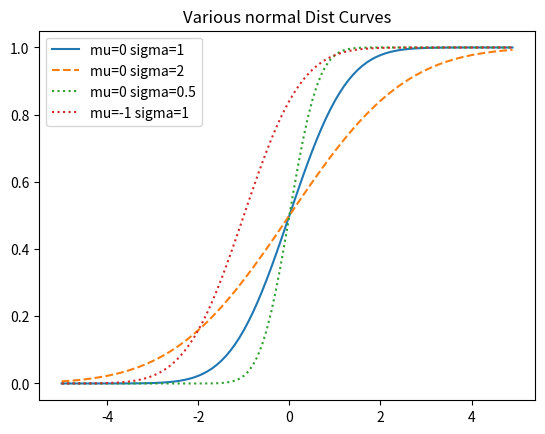

This chart was generated by the following Python code:
import math 
from matplotlib import pyplot as plt

def normal_cdf(x,mu=0,sigma=1):
	return (1+math.erf((x-mu)/math.sqrt(2)/sigma))/2

xs=[x/10.0 for x in range(-50,50)]
plt.plot(xs,[normal_cdf(x,sigma=1)for x in xs],'-',label='mu=0 sigma=1')
plt.plot(xs,[normal_cdf(x,sigma=2)for x in xs],'--',label='mu=0 sigma=2')
plt.plot(xs,[normal_cdf(x,sigma=0.5)for x in xs],':',label='mu=0 sigma=0.5')
plt.plot(xs,[normal_cdf(x,mu=-1)for x in xs],':',label='mu=-1 sigma=1')

plt.legend()
plt.title("Various normal Dist Curves")

plt.show()